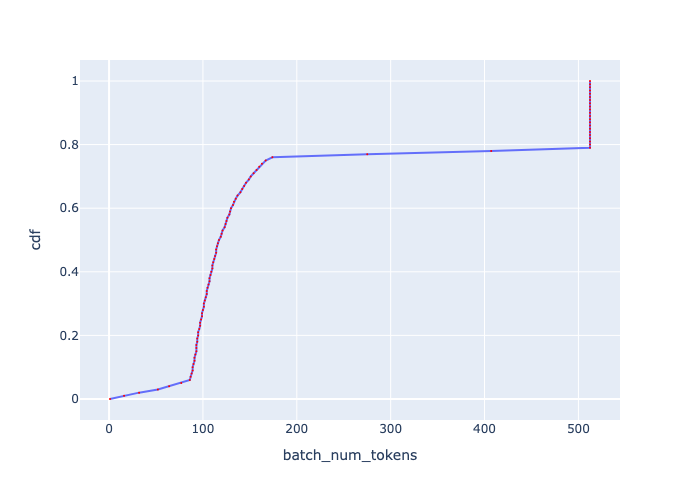

The data file committed next to this chart (first rows):
, cdf, batch_num_tokens
0, 0.0, 0.999
1, 0.01, 16.01
2, 0.02, 31.98
3, 0.03, 51.99
4, 0.04, 64.01
5, 0.05, 76.94
6, 0.06, 86.06
7, 0.07, 86.92
8, 0.08, 87.97
9, 0.09, 89.03
10, 0.1, 89.03
11, 0.11, 89.93
12, 0.12, 91.01
13, 0.13, 91.01
14, 0.14, 91.93
15, 0.15, 93.04
16, 0.16, 93.04
17, 0.17, 93.04
18, 0.18, 93.97
19, 0.19, 93.97
20, 0.2, 94.92
21, 0.21, 94.92
22, 0.22, 96.06
23, 0.23, 97.03
24, 0.24, 97.03
25, 0.25, 98
26, 0.26, 98.99
27, 0.27, 98.99
28, 0.28, 99.98
29, 0.29, 101
30, 0.3, 101
31, 0.31, 102
32, 0.32, 103
33, 0.33, 104.1
34, 0.34, 104.1
35, 0.35, 104.9
36, 0.36, 106
37, 0.37, 107
38, 0.38, 107
39, 0.39, 108.1
40, 0.4, 109
41, 0.41, 110.1
42, 0.42, 110.1
43, 0.43, 110.9
44, 0.44, 112.1
45, 0.45, 113
46, 0.46, 114.1
47, 0.47, 114.1
48, 0.48, 115
49, 0.49, 115.9
50, 0.5, 117.1
51, 0.51, 119
52, 0.52, 119.9
53, 0.53, 120.9
54, 0.54, 123.1
55, 0.55, 124.1
56, 0.56, 125.1
57, 0.57, 126.1
58, 0.58, 128.1
59, 0.59, 128.9
... 41 more rows
